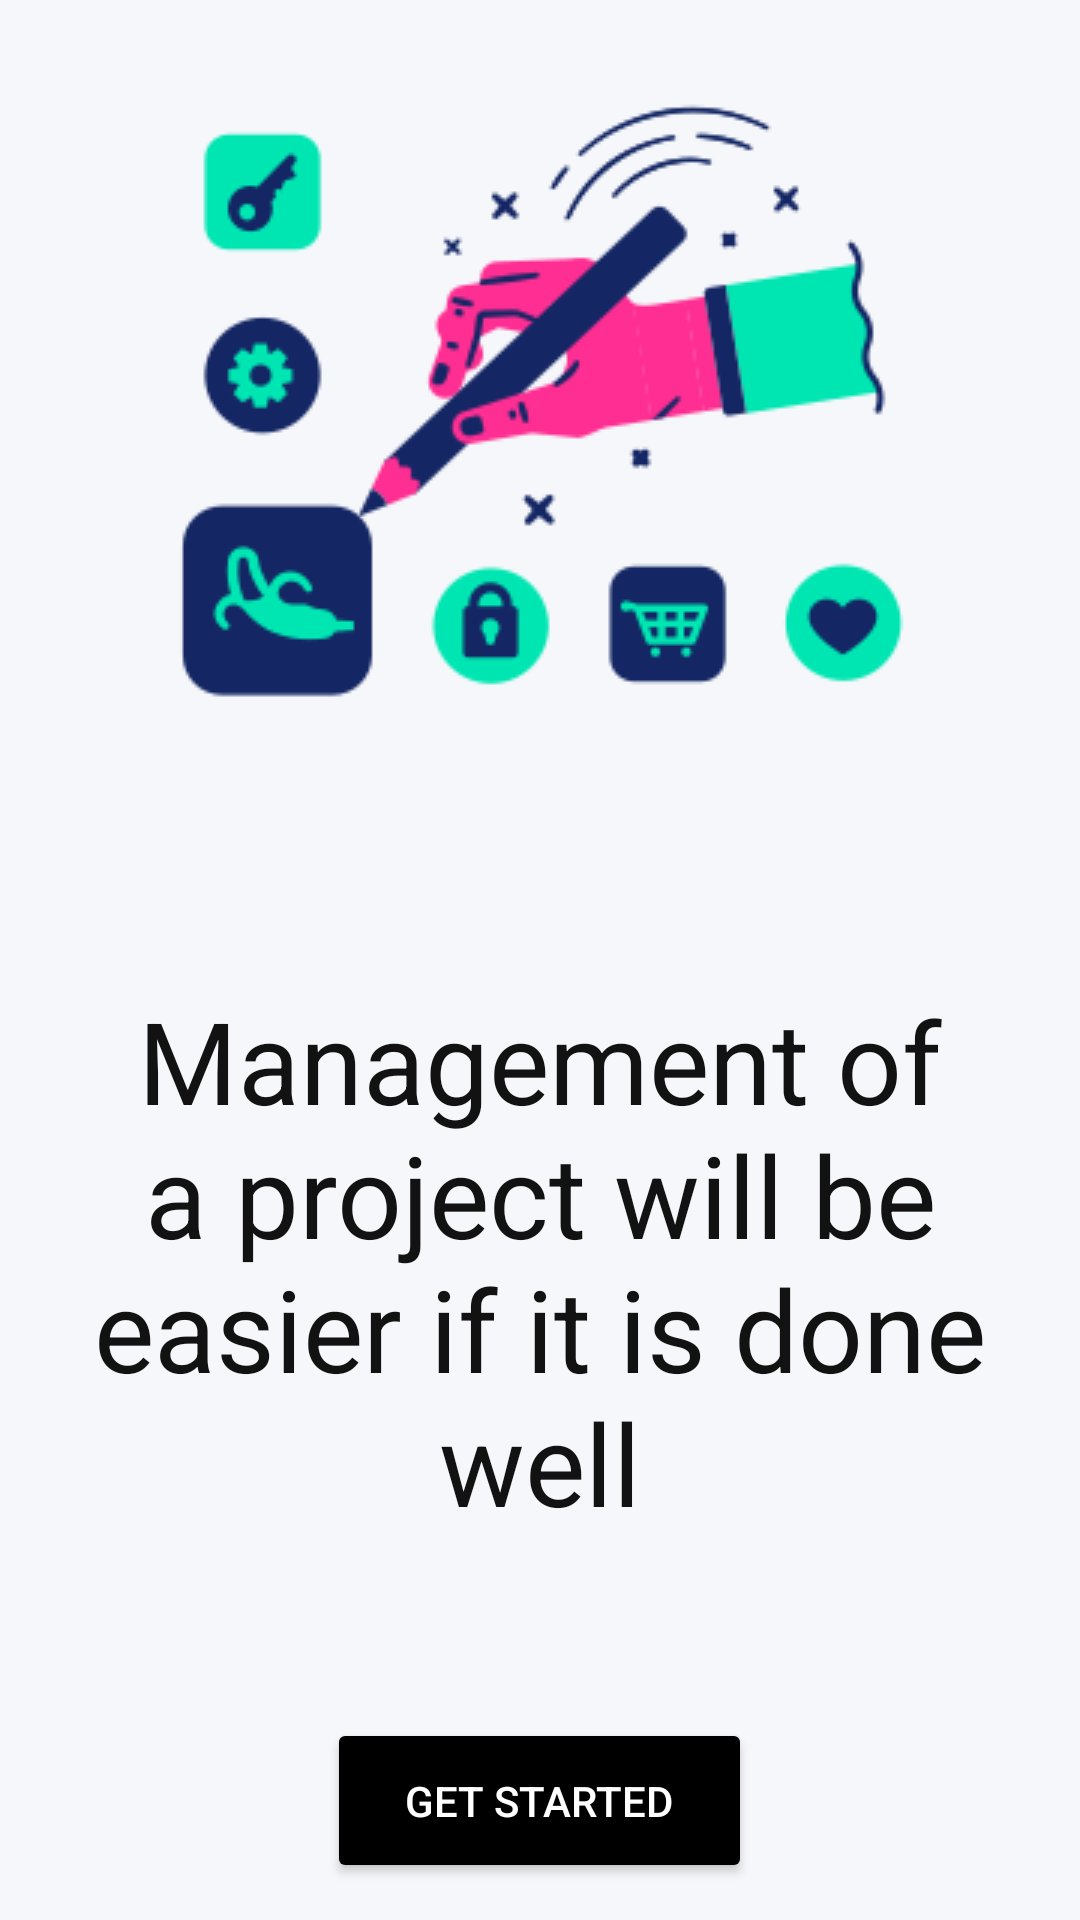

Write the Android layout XML for this screen, with the resource values it uses.
<!-- AndroidManifest.xml: application theme Theme.FirstApp -->
<!-- res/layout/activity_splash_screen.xml -->
<?xml version="1.0" encoding="utf-8"?>
<LinearLayout xmlns:android="http://schemas.android.com/apk/res/android"
    xmlns:tools="http://schemas.android.com/tools"
    android:id="@+id/main"
    android:layout_width="match_parent"
    android:layout_height="match_parent"
    android:orientation="vertical"
    tools:context=".SplashScreen"
    android:layout_marginTop="150dp">

    <ImageView
        android:layout_width="match_parent"
        android:layout_height="wrap_content"
        android:src="@drawable/splash_logo"
        android:contentDescription="@string/splash_logo_content_description"
        />

    <TextView
        android:layout_width="match_parent"
        android:layout_height="wrap_content"
        android:text="@string/splash_text"
        android:layout_marginTop="72dp"
        android:textSize="38sp"
        android:gravity="center"
        android:textColor="#121212"
        android:layout_marginHorizontal="30dp"
        />

    <Button
        android:id="@+id/get_started_button"
        android:layout_width="wrap_content"
        android:layout_height="wrap_content"
        android:layout_gravity="center"
        android:layout_marginTop="60dp"
        android:backgroundTint="@color/black"
        android:paddingHorizontal="26dp"
        android:paddingVertical="18dp"
        android:text="@string/get_started"
        android:textColor="@color/white" />
</LinearLayout>
<!-- resources referenced by this layout -->
<resources>
  <color name="black">#FF000000</color>
  <color name="white">#FFFFFFFF</color>
  <!-- drawable splash_logo: png bitmap (drawable, 15155 bytes) -->
  <string name="get_started">Get Started</string>
  <string name="splash_logo_content_description">Splash Screen main entrance logo as png</string>
  <string name="splash_text">Management of a project will be easier if it is done well</string>
  <style name="Theme.FirstApp" parent="Base.Theme.FirstApp" />
  <style name="Base.Theme.FirstApp" parent="Theme.Material3.DayNight.NoActionBar">
          
          <item name="android:windowBackground">@color/window_background</item>
          
      </style>
  <color name="window_background">#F5F7FA</color>
</resources>
